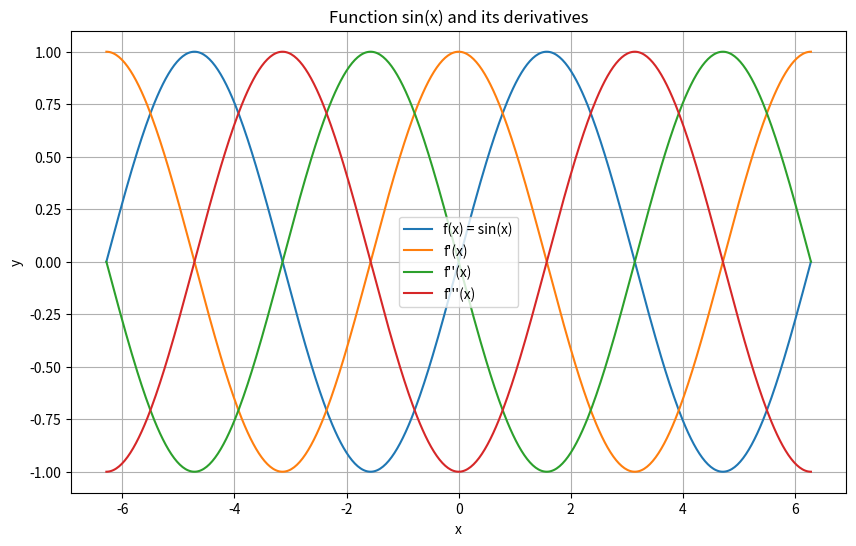

Recreate this plot in Python.
import numpy as np
import sympy as sp
import matplotlib.pyplot as plt

# Define the variable
x = sp.Symbol('x')

# Define the function
f = sp.sin(x)

# Compute the first derivative
f_prime = sp.diff(f, x)

# Compute the second derivative
f_double_prime = sp.diff(f_prime, x)

# Compute the third derivative
f_triple_prime = sp.diff(f_double_prime, x)

# Convert the SymPy expressions to lambda functions for numerical evaluation
f_lambdified = sp.lambdify(x, f)
f_prime_lambdified = sp.lambdify(x, f_prime)
f_double_prime_lambdified = sp.lambdify(x, f_double_prime)
f_triple_prime_lambdified = sp.lambdify(x, f_triple_prime)

# Generate x values for the plot
x_vals = np.linspace(-2*np.pi, 2*np.pi, 500)

# Evaluate the functions at x_vals
f_vals = f_lambdified(x_vals)
f_prime_vals = f_prime_lambdified(x_vals)
f_double_prime_vals = f_double_prime_lambdified(x_vals)
f_triple_prime_vals = f_triple_prime_lambdified(x_vals)

# Plotting
plt.figure(figsize=(10, 6))
plt.plot(x_vals, f_vals, label='f(x) = sin(x)')
plt.plot(x_vals, f_prime_vals, label="f'(x)")
plt.plot(x_vals, f_double_prime_vals, label="f''(x)")
plt.plot(x_vals, f_triple_prime_vals, label="f'''(x)")
plt.xlabel('x')
plt.ylabel('y')
plt.title('Function sin(x) and its derivatives')
plt.legend()
plt.grid(True)
plt.show()
